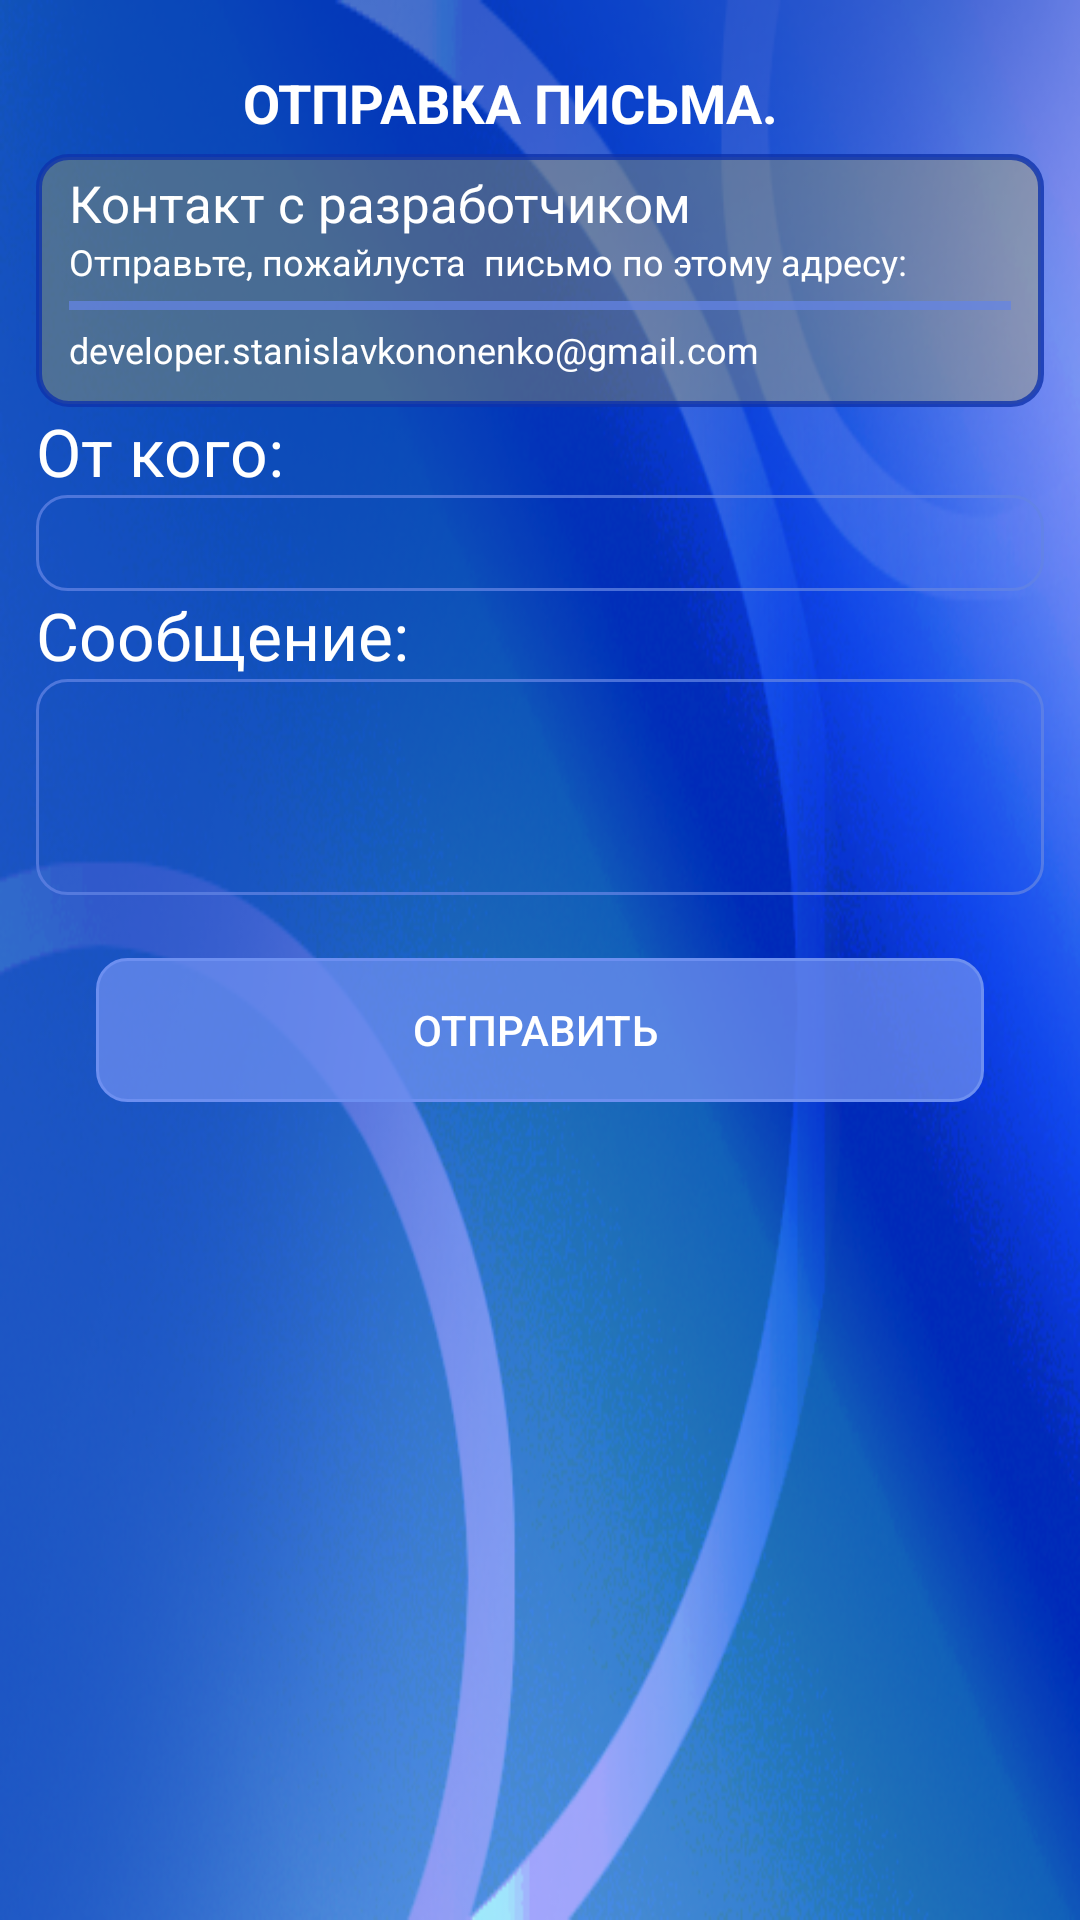

Layout XML and referenced resources for this Android screen:
<!-- AndroidManifest.xml: application theme AppTheme -->
<!-- res/layout/activity_send_mail.xml -->
<?xml version="1.0" encoding="utf-8"?>
<LinearLayout xmlns:android="http://schemas.android.com/apk/res/android"
    android:layout_width="match_parent"
    android:layout_height="match_parent"
    android:background="@drawable/back"
    android:orientation="vertical">


    <TextView
        android:layout_width="match_parent"
        android:layout_height="wrap_content"
        android:layout_marginLeft="12dp"
        android:layout_marginTop="22dp"
        android:layout_marginRight="32dp"
        android:gravity="center"
        android:text="ОТПРАВКА ПИСЬМА."
        android:textAppearance="@style/TextAppearance.AppCompat.Large"
        android:textColor="@color/white"
        android:textSize="18dp"
        android:textStyle="bold" />

    <LinearLayout
        android:layout_width="match_parent"
        android:layout_height="wrap_content"
        android:layout_marginLeft="12dp"
        android:layout_marginTop="5dp"
        android:layout_marginRight="12dp"
        android:background="@drawable/bg_round_top_sector"
        android:orientation="vertical">

        <TextView
            android:layout_width="match_parent"
            android:layout_height="wrap_content"
            android:layout_marginLeft="11dp"
            android:layout_marginTop="5dp"
            android:text="Контакт с разработчиком "
            android:textAppearance="@style/TextAppearance.AppCompat.Large"
            android:textColor="@color/white"
            android:textSize="17dp" />

        <TextView
            android:layout_width="match_parent"
            android:layout_height="wrap_content"
            android:layout_marginLeft="11dp"
            android:text="Отправьте, пожайлуста  письмо по этому адресу:"
            android:textAppearance="@style/TextAppearance.AppCompat.Large"
            android:textColor="@color/white"
            android:textSize="12dp" />

        <TextView
            android:id="@+id/line"
            android:layout_width="match_parent"
            android:layout_height="3dp"
            android:layout_marginLeft="11dp"
            android:layout_marginTop="5dp"

            android:layout_marginRight="11dp"
            android:layout_marginBottom="5dp"
            android:background="@drawable/toolbar_white"
            android:textColor="@color/title"
            android:textStyle="bold" />

        <TextView
            android:layout_width="match_parent"
            android:layout_height="wrap_content"
            android:layout_marginLeft="11dp"
            android:layout_marginBottom="11dp"
            android:text="developer.stanislavkononenko@gmail.com"
            android:textAppearance="@style/TextAppearance.AppCompat.Large"
            android:textColor="@color/white"
            android:textSize="12dp" />


    </LinearLayout>
    
    
    
    
    

    
    
    
    
    
    
    

    <TextView

        android:layout_width="match_parent"
        android:layout_height="wrap_content"
        android:layout_marginLeft="12dp"
        android:layout_marginRight="12dp"
        android:text="От кого:"
        android:textAppearance="@style/TextAppearance.AppCompat.Large"
        android:textColor="@color/white" />

    <EditText
        android:id="@+id/edit_text_subject"
        android:layout_width="match_parent"
        android:layout_height="32dp"
        android:layout_marginLeft="12dp"
        android:layout_marginRight="12dp"
        android:background="@drawable/bg_round"
        android:inputType="textEmailSubject" />

    <TextView
        android:layout_width="match_parent"

        android:layout_height="wrap_content"
        android:layout_marginLeft="12dp"
        android:layout_marginRight="12dp"
        android:text="Сообщение:"
        android:textAppearance="@style/TextAppearance.AppCompat.Large"
        android:textColor="@color/white" />

    <EditText
        android:id="@+id/edit_text_message"
        android:layout_width="match_parent"
        android:layout_height="72dp"
        android:layout_marginLeft="12dp"
        android:layout_marginRight="12dp"
        android:background="@drawable/bg_round"
        android:gravity="start|top"
        android:lines="10" />

    <Button
        android:id="@+id/button_send"
        android:layout_width="match_parent"
        android:layout_height="wrap_content"
        android:layout_marginLeft="32dp"
        android:layout_marginTop="21dp"
        android:layout_marginRight="32dp"
        android:background="@drawable/bg_round_botton_more_info"
        android:backgroundTint="@color/colorPrimary"
        android:text="Отправить "
        android:textColor="@color/white" />
</LinearLayout>
<!-- resources referenced by this layout -->
<resources>
  <color name="colorPrimary">#6D8FF0</color>
  <color name="title">#060606</color>
  <color name="white">#FFFFFF</color>
  <!-- drawable back: png bitmap (drawable, 223707 bytes) -->
  <!-- drawable bg_round (drawable) -->
  <?xml version="1.0" encoding="utf-8"?>
  <shape xmlns:android="http://schemas.android.com/apk/res/android"
      android:shape="rectangle">
      <solid android:color="@android:color/transparent" />
      <corners android:radius="10dp" />
      <stroke
          android:width="1dp"
          android:color="#BE6384E4" />
  </shape>
  <!-- drawable bg_round_botton_more_info (drawable) -->
  <?xml version="1.0" encoding="utf-8"?>
  <shape xmlns:android="http://schemas.android.com/apk/res/android"
      android:shape="rectangle">
      <solid android:color="#BE1440C7" />
      <corners android:radius="10dp" />
      <stroke
          android:width="1dp"
          android:color="@android:color/darker_gray" />
  </shape>
  <!-- drawable bg_round_top_sector (drawable) -->
  <?xml version="1.0" encoding="utf-8"?>
  <shape xmlns:android="http://schemas.android.com/apk/res/android"
      android:shape="rectangle">
      <solid android:color="#59BBAC4F" />
      <corners android:radius="10dp" />
      <stroke
          android:width="2dp"
          android:color="#C80D32AD" />
  </shape>
  <!-- drawable toolbar_white (drawable) -->
  <shape xmlns:android="http://schemas.android.com/apk/res/android"
      android:shape="rectangle">
      <gradient
          android:angle="135"
          android:centerColor="#BE6384E4"
          android:endColor="#BE6384E4"
          android:startColor="#BE6384E4"
          android:type="linear" />
  </shape>
  <style name="AppTheme" parent="Theme.AppCompat.Light.DarkActionBar">
          
          <item name="colorPrimary">@color/colorPrimary</item>
          <item name="colorPrimaryDark">@color/colorPrimaryDark</item>
          <item name="android:itemBackground">@color/colorPrimaryvvv</item>
          <item name="android:textColor">#FBFCFB</item>
          <item name="colorAccent">@color/colorAccent</item>
      </style>
  <color name="colorPrimaryDark">#3D6CEB</color>
  <color name="colorPrimaryvvv">#0032b9</color>
  <color name="colorAccent">#DFE75454</color>
</resources>
